Run: headless pygame with SDL's dummy video driver; simulated clock (each Clock.tick advances the game by its frame time, no real sleeping); random seed 0; keys injected as events and as key.get_pressed() state; no mouse input.
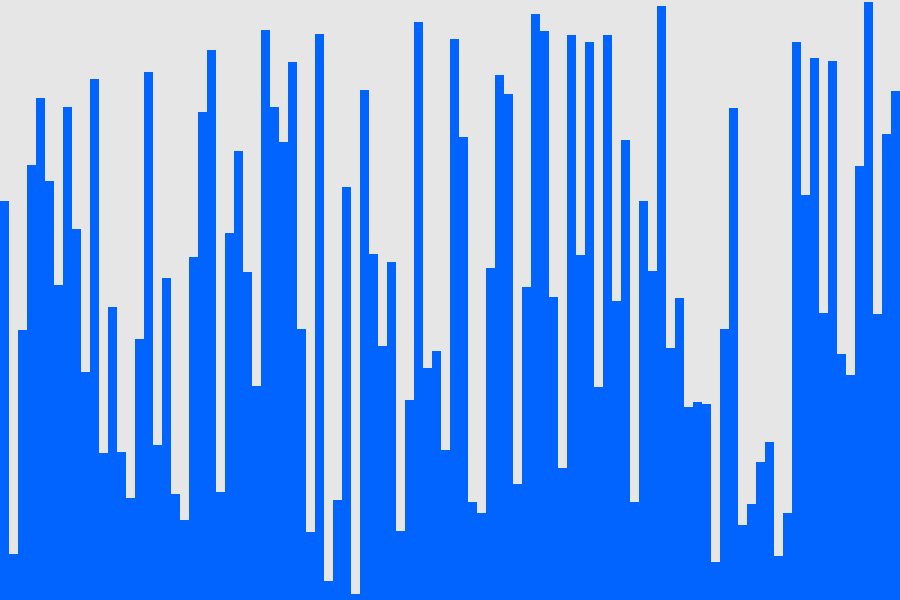
Frame 1 of 4 · flips 1–60 · no input
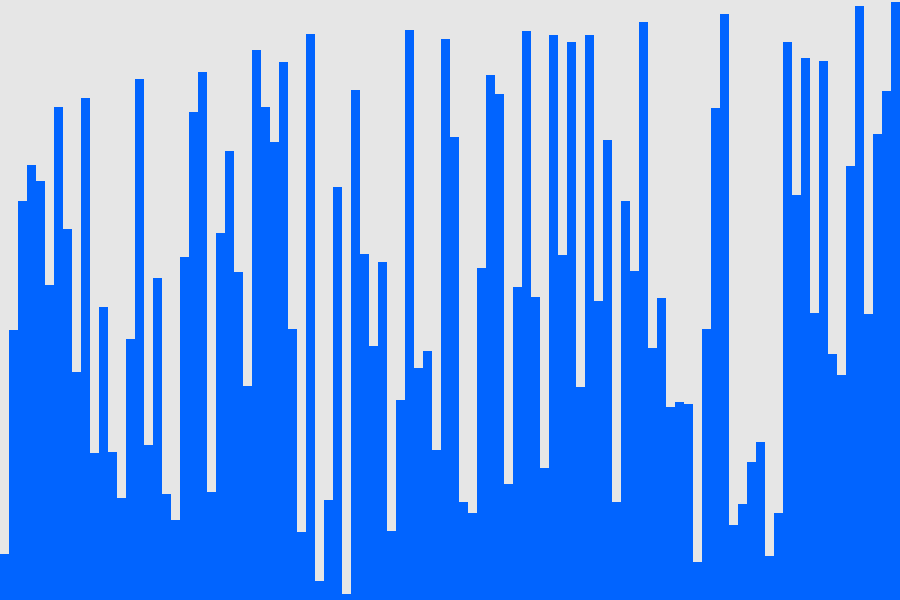
Frame 2 of 4 · flips 61–180 · tapped SPACE, RETURN · held RIGHT (→), D
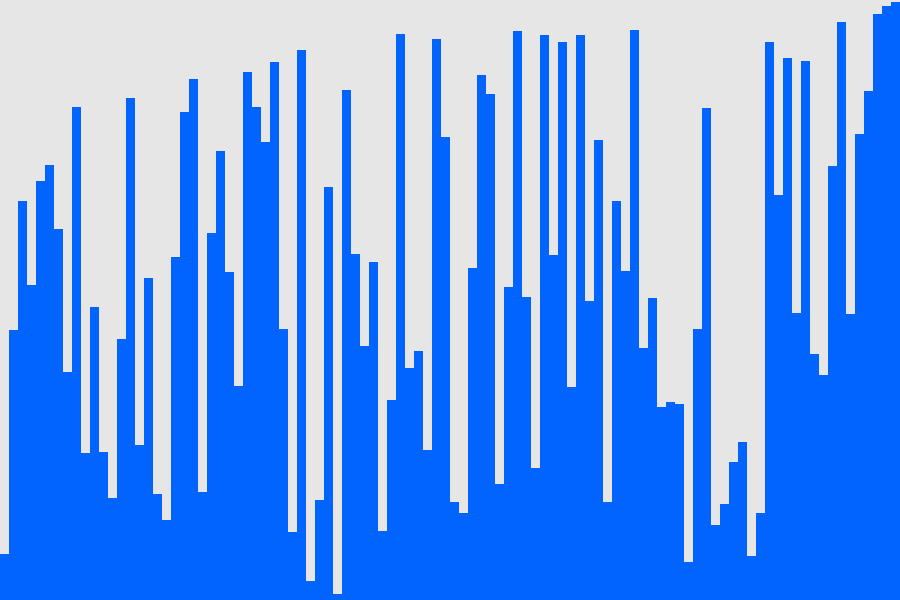
Frame 3 of 4 · flips 181–300 · held DOWN (↓), S
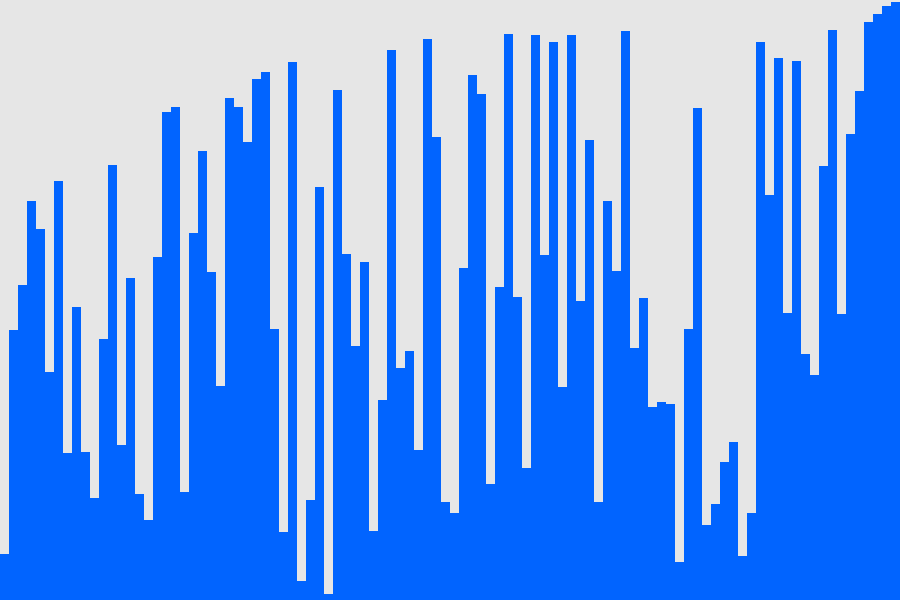
Frame 4 of 4 · flips 301–420 · held LEFT (←), A, UP (↑), W

The pygame program that drew these frames:

import pygame
from pygame import Rect
from random import randint
from time import sleep


WHITE = (230, 230, 230)
BLUE = (1,100,255)
#YELLOW = (0, 200, 0)

class Main:
    def __init__(self, width, height):
        self.width = width
        self.height = height
        self.running = True
        self.window = pygame.display.set_mode((self.width, self.height))
        self.array = [randint(5, self.height) for _ in range(int(self.width//(self.width*0.01)))] 
        pygame.display.set_caption("Sorting visualizer")

    def on_event(self, event):
        # :on_event - evet handeling
        if event.type == pygame.QUIT:
            self.running = False

    def draw_rectangles(self):
        # :draw_rectangles - draw 100 bars no mather of application width
        onehundred = int(self.width//(self.width*0.01))
        width = int(self.width*0.01)
        for i in range(onehundred):
            rect_height = self.array[i]
            rect = Rect(width*i, self.height-rect_height, width, rect_height)
            pygame.draw.rect(self.window, BLUE, rect, 0)
            # if i == j:
            #   pygame.draw.rect(self.window, YELLOW, rect, 0)

    def swap(self, j):
        self.array[j], self.array[j+1] = self.array[j+1], self.array[j]

    def bubble_sort(self, i, j):
        first_number = self.array[j]
        second_number = self.array[j+1]

        if (first_number > second_number):
            self.swap(j)

        if i < len(self.array):
            j +=1
            if j >= (len(self.array)-i-1):
                j = 0
                i += 1
        return i, j

    def run(self):
        # :run - main application loop
        i = 0
        j = 0
        while self.running:
            for event in pygame.event.get():
                self.on_event(event)
            
            self.window.fill(WHITE)
            self.draw_rectangles()
            i, j = self.bubble_sort(i, j)
            
            pygame.display.update()
        pygame.quit()


if __name__ == "__main__":
    app = Main(900, 600)
    app.run()
